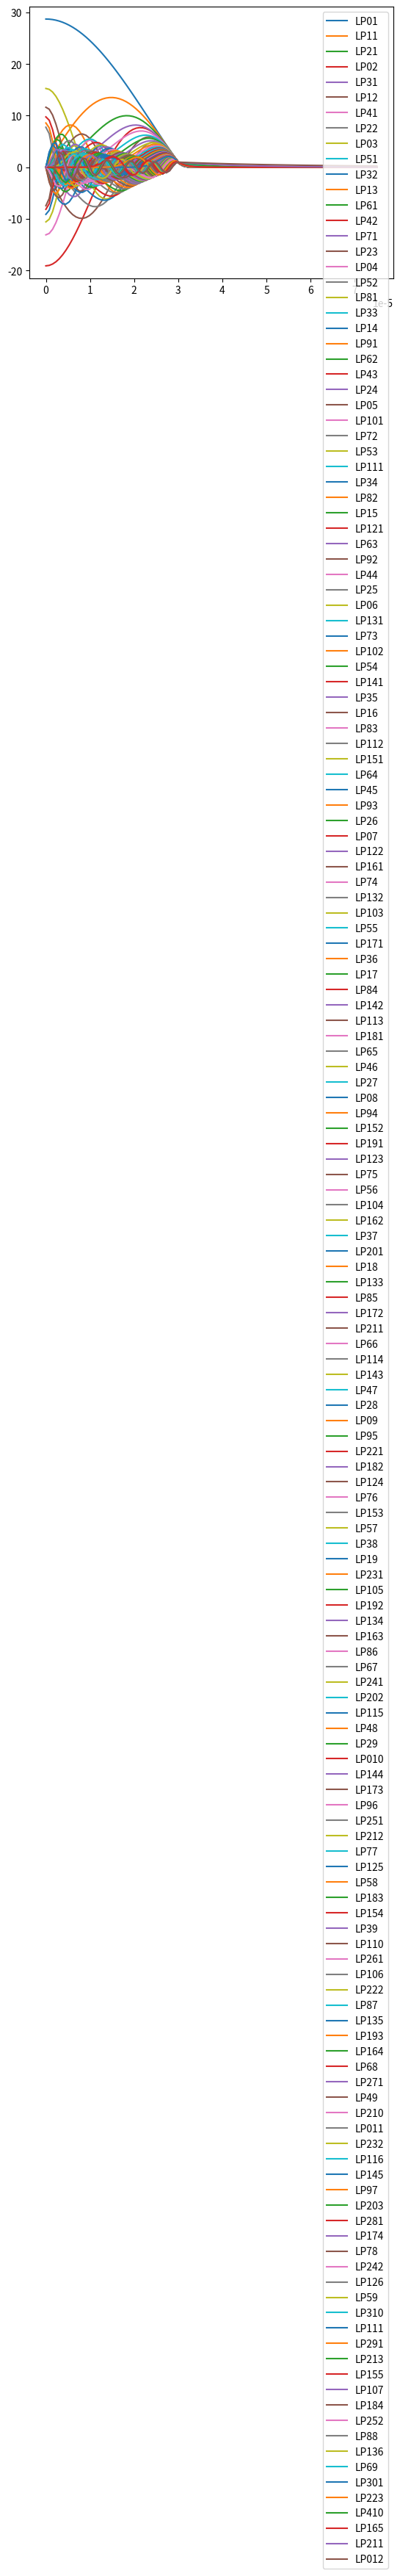

Write Python code to recreate this figure.
##################################################################################
# MIT License
#
# Copyright (c) 2021 Marc Jungo
#
# Permission is hereby granted, free of charge, to any person obtaining a copy
# of this software and associated documentation files (the "Software"), to deal
# in the Software without restriction, including without limitation the rights
# to use, copy, modify, merge, publish, distribute, sublicense, and/or sell
# copies of the Software, and to permit persons to whom the Software is
# furnished to do so, subject to the following conditions:
#
# The above copyright notice and this permission notice shall be included in all
# copies or substantial portions of the Software.
#
# THE SOFTWARE IS PROVIDED "AS IS", WITHOUT WARRANTY OF ANY KIND, EXPRESS OR
# IMPLIED, INCLUDING BUT NOT LIMITED TO THE WARRANTIES OF MERCHANTABILITY,
# FITNESS FOR A PARTICULAR PURPOSE AND NONINFRINGEMENT. IN NO EVENT SHALL THE
# AUTHORS OR COPYRIGHT HOLDERS BE LIABLE FOR ANY CLAIM, DAMAGES OR OTHER
# LIABILITY, WHETHER IN AN ACTION OF CONTRACT, TORT OR OTHERWISE, ARISING FROM,
# OUT OF OR IN CONNECTION WITH THE SOFTWARE OR THE USE OR OTHER DEALINGS IN THE
# SOFTWARE.
##################################################################################

import numpy as np
import scipy as sp
import matplotlib.pyplot as plt
from scipy.optimize import fsolve
from scipy.optimize import newton
import warnings

def LP_modes(wLength, nc, delta_n, r_core, nrho, rho, alpha):

    # STEP 1. calculate normalized cutoff frequencies and derive corresponding modes LPlm
    
    V = 2 * np.pi * r_core / wLength * nc * np.sqrt(2 * delta_n)    # normalized frequency for the specified waveguide

    lmax = 100
    mmax = 50
    ind = np.indices((lmax, mmax))
    lvec = ind[0].flatten('C')      # successive indices l and m flattened into vectors
    mvec = ind[1].flatten('C') + 1  # +1 to shift m (0 -> 1)

    VC = np.zeros((lmax, mmax))       # matrix with Vcutoff values stored along dimensions l and m (NB. l starts at zero, m at one)
    VC[0, 1 : mmax + 1] = np.round(sp.special.jn_zeros(1, mmax - 1), 5) # for l=0, Vcutoff as roots of J1(V) = 0, 1:max(mvec)-1 to account for added zero root not outputed by jn_zeros
    for l in range(1, lmax):
        VC[l, :] = np.round(sp.special.jn_zeros(l - 1, mmax), 5)        # for l!=0, Vcutoff given by the roots of Jl-1(V) = 0
    
    vc = VC.flatten('C')    # cutoff matrix flattened into a vector
    
    A = np.row_stack((lvec.astype(int), mvec.astype(int), vc))  # matrix with l-indices as first row, m-indices as second row, and Vcutoff as third row
    A = A[:, np.lexsort((A[1, :], A[2, :]))]                    # sort first by Vcutoff, then (for same Vcutoff) by m
    A = np.delete(A, np.where(A[2,:] > V), axis=1)              # remove columns where Vcutoff > V

    nm = A.shape[1]     # number of modes

    #LPlm = np.empty([nm], dtype = object)   # vector containing modes names as string elements
    LPlm = []   # list
    for m in range(nm):
        #print(f"LP{A[0,m].astype(int)}{A[1,m].astype(int)}: {np.round(A[2,m],3)}")
        # LPlm[m] = (f"LP{A[0,m].astype(int)}{A[1,m].astype(int)}")
        LPlm.append(f"LP{A[0,m].astype(int)}{A[1,m].astype(int)}")

    lvec = A[0, :].astype(int)
    mvec = A[1, :].astype(int)
      

    # STEP 2. Find roots u of dispersion equation, and format them into a 2D array along the axes l and m

    eigenValLP = lambda u, l: u * sp.special.jv(l+1, u) / sp.special.jv(l, u) - np.sqrt(V**2 - u**2) * sp.special.kv(
            l+1, np.sqrt(V**2 - u**2)) / sp.special.kv(l, np.sqrt(V**2 - u**2))  # Eigenvalue equation for LP modes
    
    u = np.zeros((max(lvec) + 1, max(mvec) + 1))                # 2D (l, m) array storing the roots of the eigenvalue equation for each LPlm mode
    warnings.filterwarnings('ignore', category=RuntimeWarning)  # prevents warning about np.sqrt(V**2 - u**2) when V < u

    for l in range(max(lvec) + 1):  # solve the eigenvalue equation for each of the l indices
        
        ul = np.array([0])  # roots for each l-index (rows of u)

        # run fsolve with multiple starting estimates between 1 and V (NB. the solution u must be < V)
        for u0 in np.linspace(1, V.astype(int) + 2, (V.astype(int) + 2) * alpha):  # the parameter 10 multiplies the number of starting point, thus improving convergence
            root, infodict, ier, msg = fsolve(lambda u: eigenValLP(u, l), u0, full_output=True)
            if ier == 1:
                ul = np.append(ul, np.round(root, 5)) # rounding enables subsequent suppression of duplicates using unique function

        ul = np.delete(ul, 0)       # remove roots = 0
        ul = np.delete(ul, ul <0)   # remove roots < 0
        ul = np.delete(ul, ul > V)  # remove roots > V
        ul = np.sort(np.unique(ul)) # remove duplicates and sort roots
        u[l, 1:len(ul) + 1] = ul

        # #problem visualization (plot of dispersion equation), useful for debugging and optimization
        # upts = np.linspace(0, V.astype(int) + 2, 100)
        # plt.plot(upts, eigenValLP(upts, l))
        # plt.ylim([-10, 10])
        # plt.grid()
        # plt.show()
        
    warnings.filterwarnings('default', category=RuntimeWarning) # switches warnings back on


    # STEP 3. Construct radial modal profiles based on roots found in step 2

    ur = np.zeros((nm, nrho))                 # radial modal intensity
    r_boundary = np.argmax(rho >= r_core)

    for m in range(nm):
        um = u[lvec[m], mvec[m]]
        if um != 0:
            wm = np.sqrt(V**2 - um**2)
            ur[m, :r_boundary] = sp.special.jv(lvec[m], um * rho[:, :r_boundary] / r_core) / sp.special.jv(lvec[m], um)   # profile in core
            ur[m, r_boundary:] = sp.special.kv(lvec[m], wm * rho[:, r_boundary:] / r_core) / sp.special.kv(lvec[m], wm)   # profile in cladding
        else:
            print(f'no root found for mode LP{lvec[m]}{mvec[m]}')

    return nm, lvec, LPlm, ur


def main():
    
    wLength = 858e-9
    r_core = 30e-6
    nc = 3.6
    dn = .001
    nrho = 100
    rho = np.linspace(0, 2.5*r_core, nrho)
    rho = rho[:, np.newaxis]    # np rank one array -> (1, nrho) vector

    nm, lvec, LPlm, ur = LP_modes(wLength, nc, dn, r_core, nrho, rho.T, alpha = 10)

    plt.plot(rho, ur.T) #plot field profiles
    plt.legend(LPlm)
    plt.show()


if __name__ == "__main__":
    main()